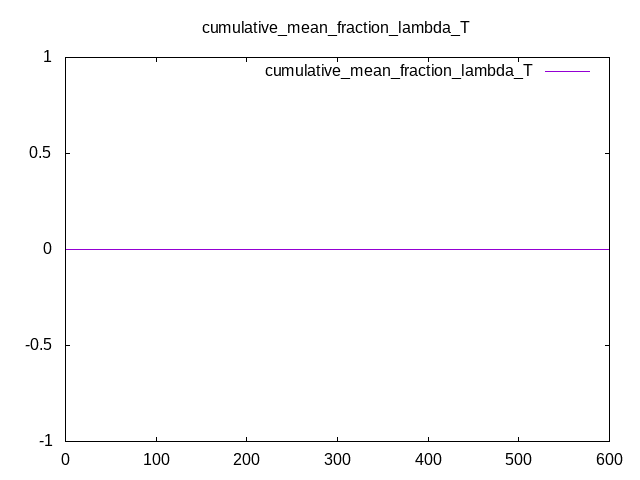

The data file committed next to this chart (first rows):
Time, cumulative_mean_fraction_lambda_T
0, 0
0.25, 0
0.5, 0
0.75, 0
1, 0
1.25, 0
1.5, 0
1.75, 0
2, 0
2.25, 0
2.5, 0
2.75, 0
3, 0
3.25, 0
3.5, 0
3.75, 0
4, 0
4.25, 0
4.5, 0
4.75, 0
5, 0
5.25, 0
5.5, 0
5.75, 0
6, 0
6.25, 0
6.5, 0
6.75, 0
7, 0
7.25, 0
7.5, 0
7.75, 0
8, 0
8.25, 0
8.5, 0
8.75, 0
9, 0
9.25, 0
9.5, 0
9.75, 0
10, 0
10.25, 0
10.5, 0
10.75, 0
11, 0
11.25, 0
11.5, 0
11.75, 0
12, 0
12.25, 0
12.5, 0
12.75, 0
13, 0
13.25, 0
13.5, 0
13.75, 0
14, 0
14.25, 0
14.5, 0
14.75, 0
... 2,340 more rows
